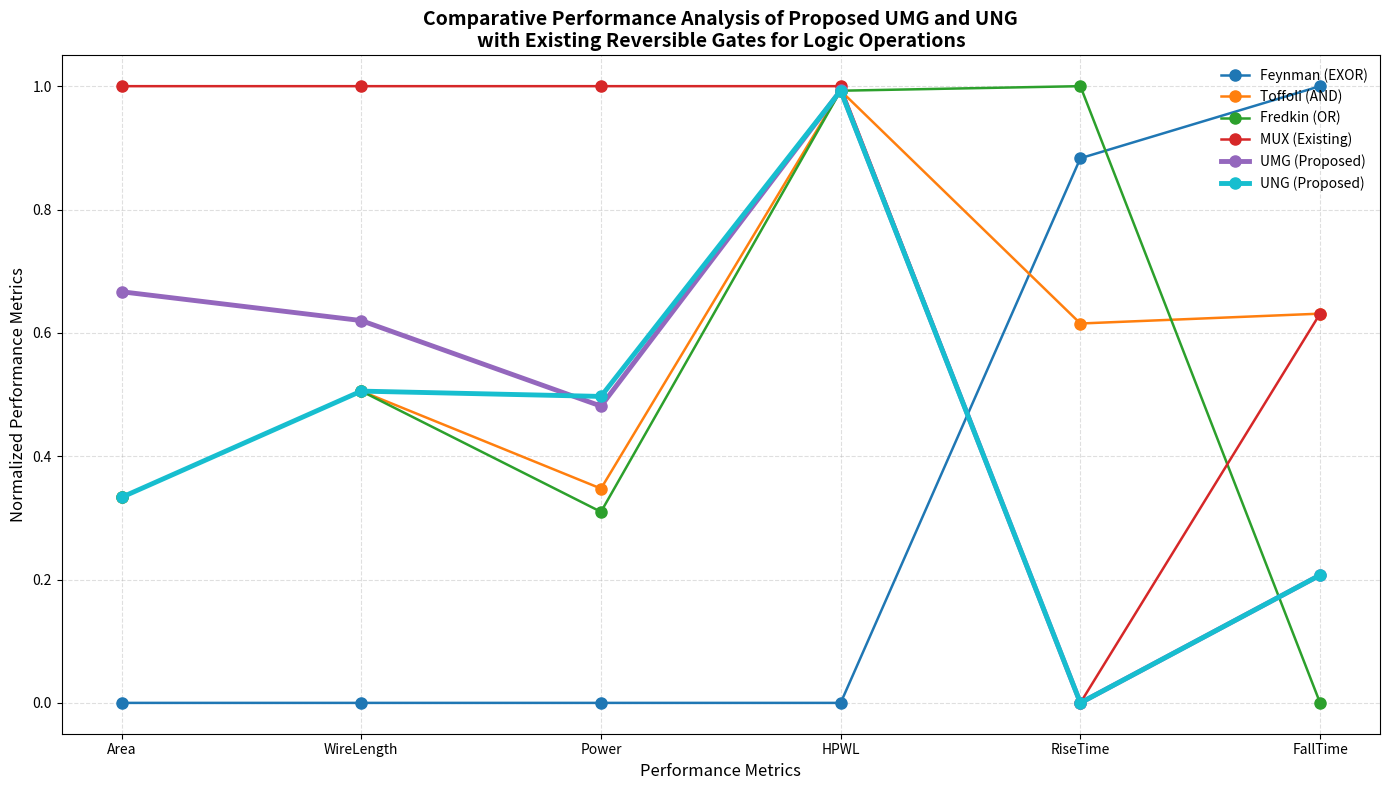

This chart was generated by the following Python code:
# critical_line_chart_umg_ung.py
import pandas as pd
import matplotlib.pyplot as plt
import numpy as np

# --------------------------------------------------
# Data Definition
# --------------------------------------------------
data = {
    "Gate": [
        "Feynman (EXOR)",
        "Toffoli (AND)",
        "Fredkin (OR)",
        "MUX (Existing)",
        "UMG (Proposed)",
        "UNG (Proposed)"
    ],
    "Area": [63, 64, 64, 66, 65, 64],
    "WireLength": [42, 179, 179, 313, 210, 179],
    "Power": [0.77452, 1.2552, 1.2030, 2.1578, 1.4402, 1.4619],
    "HPWL": [595467, 896062, 896062, 898293, 896230, 896062],
    "RiseTime": [2.3442, 2.1184, 2.4427, 1.6, 1.6, 1.6],
    "FallTime": [2.0262, 1.8279, 1.4886, 1.8279, 1.6, 1.6],
}

df = pd.DataFrame(data)

# Metrics to plot
metrics = ["Area", "WireLength", "Power", "HPWL", "RiseTime", "FallTime"]

# --------------------------------------------------
# Normalize data for comparative visualization
# --------------------------------------------------
df_norm = df.copy()
for metric in metrics:
    df_norm[metric] = (df[metric] - df[metric].min()) / (df[metric].max() - df[metric].min())

# --------------------------------------------------
# Plotting
# --------------------------------------------------
plt.figure(figsize=(14, 8))

colors = {
    "Feynman (EXOR)": "#1f77b4",
    "Toffoli (AND)": "#ff7f0e",
    "Fredkin (OR)": "#2ca02c",
    "MUX (Existing)": "#d62728",
    "UMG (Proposed)": "#9467bd",
    "UNG (Proposed)": "#17becf",
}

for idx, row in df_norm.iterrows():
    plt.plot(
        metrics,
        row[metrics],
        marker='o',
        linewidth=2.5 if "Proposed" in row["Gate"] else 1.8,
        markersize=8,
        label=row["Gate"],
        color=colors[row["Gate"]]
    )

# Emphasize proposed gates
for line in plt.gca().get_lines():
    if "Proposed" in line.get_label():
        line.set_linewidth(3.5)

# --------------------------------------------------
# Styling for publication
# --------------------------------------------------
plt.title(
    "Comparative Performance Analysis of Proposed UMG and UNG\n"
    "with Existing Reversible Gates for Logic Operations",
    fontsize=14,
    fontweight='bold'
)

plt.ylabel("Normalized Performance Metrics", fontsize=12)
plt.xlabel("Performance Metrics", fontsize=12)
plt.grid(True, linestyle='--', alpha=0.4)
plt.legend(loc='upper right', fontsize=10, frameon=False)

plt.tight_layout()
plt.savefig("umg_ung_performance_analysis.png", dpi=600, bbox_inches='tight')
plt.show()
